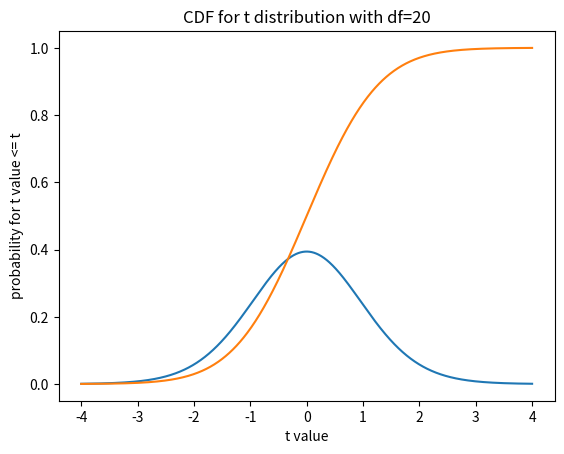
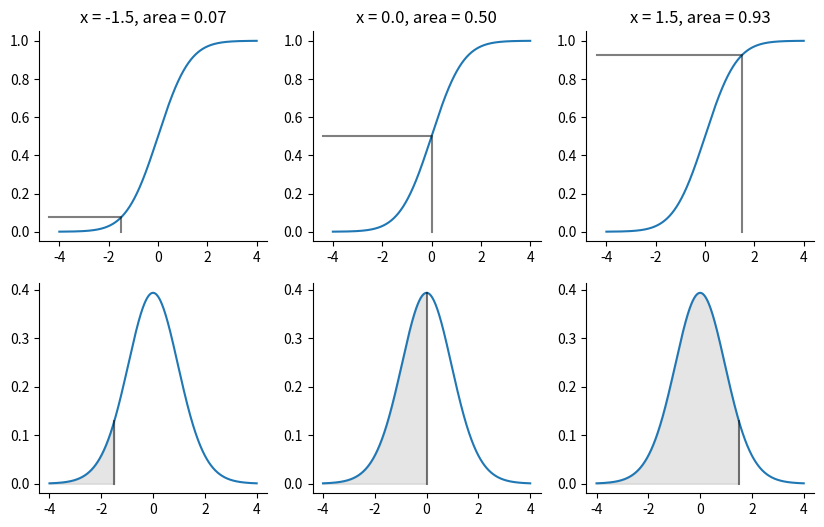

The matplotlib source for these figures, in order:
import numpy as np
np.set_printoptions(precision=4)  # print arrays to 4 decimal places
import matplotlib.pyplot as plt

%matplotlib inline

import scipy.stats
# Make a t distribution object for t with 20 degrees of freedom
t_dist = scipy.stats.t(20)
# Plot the PDF
t_values = np.linspace(-4, 4, 1000)
plt.plot(t_values, t_dist.pdf(t_values))
plt.xlabel('t value')
plt.ylabel('probability for t value')
plt.title('PDF for t distribution with df=20')

# Plot the CDF
plt.plot(t_values, t_dist.cdf(t_values))
plt.xlabel('t value')
plt.ylabel('probability for t value <= t')
plt.title('CDF for t distribution with df=20')

# Show relationship of PDF and CDF for three example t values.
example_values = (-1.5, 0, 1.5)
pdf_values = t_dist.pdf(t_values)
cdf_values = t_dist.cdf(t_values)
fill_color = (0, 0, 0, 0.1)  # Light gray in RGBA format.
line_color = (0, 0, 0, 0.5)  # Medium gray in RGBA format.
fig, axes = plt.subplots(2, len(example_values), figsize=(10, 6))
for i, x in enumerate(example_values):
    cdf_ax, pdf_ax = axes[:, i]
    cdf_ax.plot(t_values, cdf_values)
    pdf_ax.plot(t_values, pdf_values)
    # Fill area at and to the left of x.
    pdf_ax.fill_between(t_values, pdf_values,
                        where=t_values <= x,
                        color=fill_color)
    pd = t_dist.pdf(x)  # Probability density at this value.
    # Line showing position of x on x-axis of PDF plot.
    pdf_ax.plot([x, x],
                [0, pd], color=line_color)
    cd = t_dist.cdf(x)  # Cumulative distribution value for this x.
    # Lines showing x and CDF value on CDF plot.
    x_ax_min = cdf_ax.axis()[0]  # x position of y axis on plot.
    cdf_ax.plot([x, x, x_ax_min],
                [0, cd, cd], color=line_color)
    cdf_ax.set_title('x = {:.1f}, area = {:.2f}'.format(x, cd))
    # Hide top and right axis lines and ticks to reduce clutter.
    for ax in (cdf_ax, pdf_ax):
        ax.spines['right'].set_visible(False)
        ax.spines['top'].set_visible(False)
        ax.yaxis.set_ticks_position('left')
        ax.xaxis.set_ticks_position('bottom')

# Area of PDF at and to the left of 1.5
t_dist.cdf(1.5)

# Area of PDF to the right of 1.5
1 - t_dist.cdf(1.5)